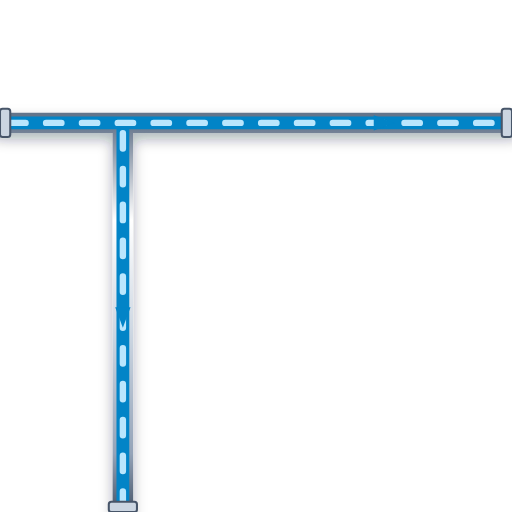
t = 0.00 s
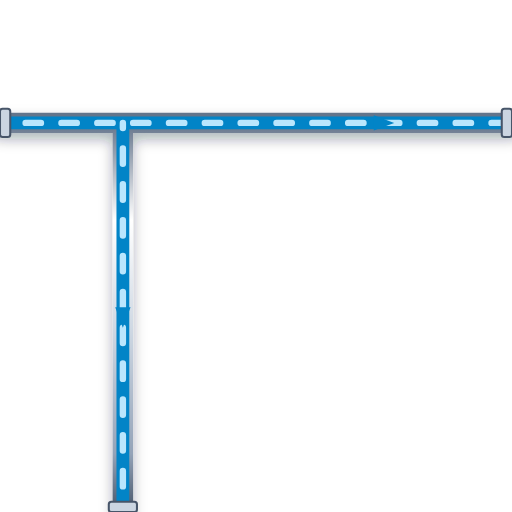
t = 0.20 s
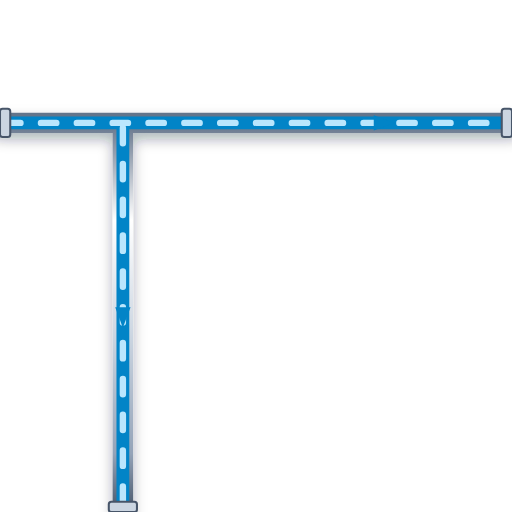
t = 0.40 s
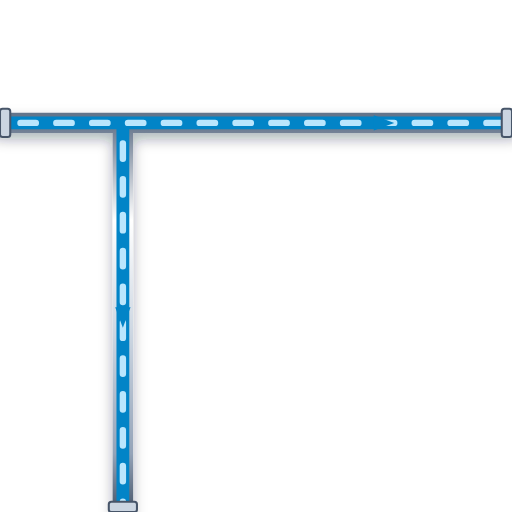
t = 0.60 s

The animated SVG that drew these frames (rendered in a browser with its animation timeline set to each time). Animation: 1 CSS @keyframes rule; one cycle of 0.80 s, repeats indefinitely.

<svg xmlns="http://www.w3.org/2000/svg" viewBox="0 0 200 200" width="200" height="200">
  <defs>
    <style>
      @keyframes p-flow-anim {
        from { stroke-dashoffset: 24; } to { stroke-dashoffset: 0; }
      }
      .anim-p-flow {
        stroke-dasharray: 6 8;
        animation: p-flow-anim 0.8s linear infinite;
      }
    </style>
    <filter id="ssPipeShadow" x="-15%" y="-15%" width="130%" height="130%">
      <feDropShadow dx="0" dy="2.5" stdDeviation="2.5" flood-color="#0f172a" flood-opacity="0.32" />
    </filter>
    <linearGradient id="ssPipeGradH" x1="0%" y1="0%" x2="0%" y2="100%">
      <stop offset="0%" stop-color="#64748b" /><stop offset="25%" stop-color="#ffffff" />
      <stop offset="55%" stop-color="#cbd5e1" /><stop offset="85%" stop-color="#94a3b8" /><stop offset="100%" stop-color="#475569" />
    </linearGradient>
  </defs>

  <!-- Stainless Steel 316 Outer Casing (8px with 3D Drop Shadow) -->
  <path d="M 0 48 L 200 48 M 48 48 L 48 200" stroke="url(#ssPipeGradH)" stroke-width="8" fill="none" stroke-linecap="round" stroke-linejoin="round" filter="url(#ssPipeShadow)"/>

  <!-- Process Fluid Core (5px) -->
  <path d="M 0 48 L 200 48 M 48 48 L 48 200" stroke="#0284C7" stroke-width="5" fill="none" stroke-linecap="round" stroke-linejoin="round"/>

  <!-- Animated Fluid Flow Stream Dashes (2.5px) -->
  <path d="M 0 48 L 200 48 M 48 48 L 48 200" stroke="#BAE6FD" stroke-width="2.5" fill="none" stroke-linejoin="round" stroke-linecap="round" class="anim-p-flow"/>

  <!-- Directional Flow Arrow -->
  <polygon points="146,45 154,48 146,51" fill="#0284C7" /> <polygon points="45,120 48,128 51,120" fill="#0284C7" />

  <!-- ANSI Flange Connection Collars -->
  <rect x="0" y="42.5" width="4" height="11" rx="1" fill="#cbd5e1" stroke="#475569" stroke-width="0.8"/>
  <rect x="196" y="42.5" width="4" height="11" rx="1" fill="#cbd5e1" stroke="#475569" stroke-width="0.8"/>
  <rect x="42.5" y="196" width="11" height="4" rx="1" fill="#cbd5e1" stroke="#475569" stroke-width="0.8"/>
</svg>
